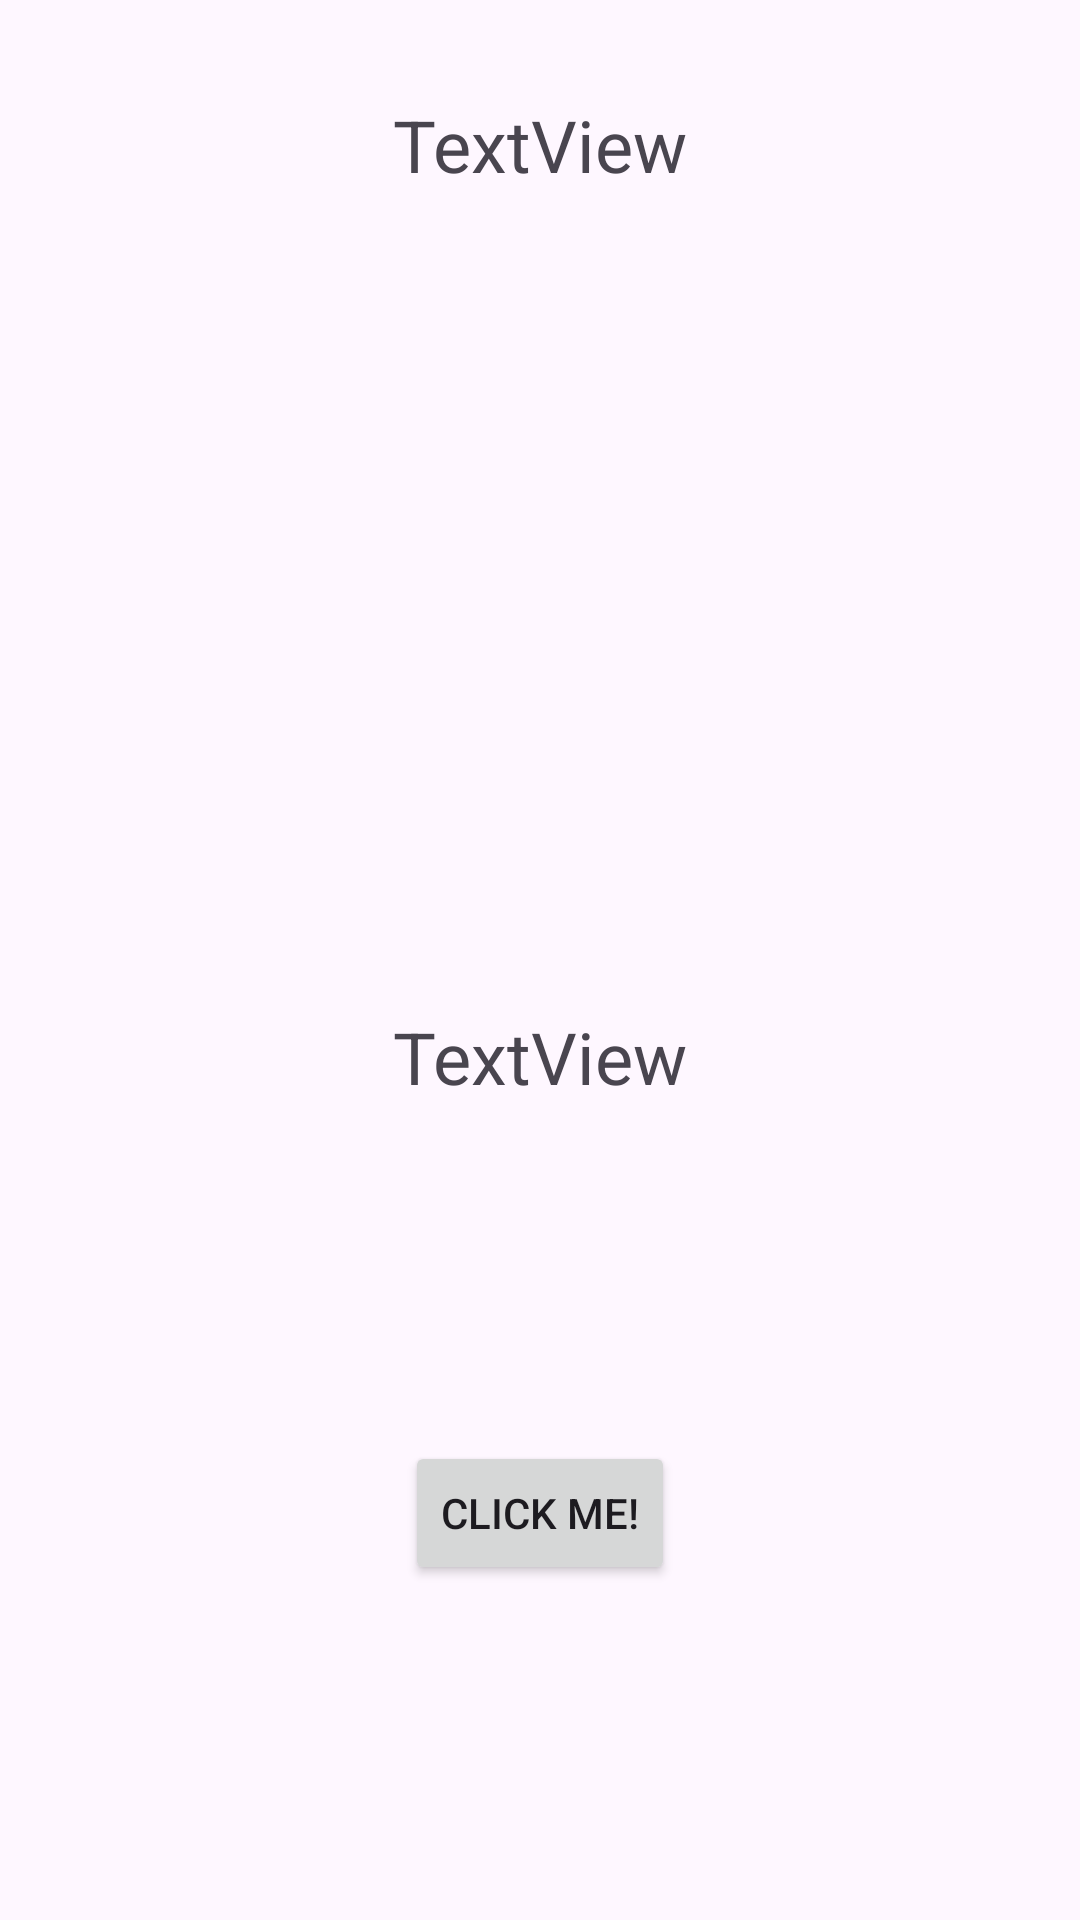

Android layout source for this screen:
<!-- AndroidManifest.xml: application theme Theme.Mobsecapp -->
<!-- res/layout/activity_game.xml -->
<?xml version="1.0" encoding="utf-8"?>
<androidx.constraintlayout.widget.ConstraintLayout xmlns:android="http://schemas.android.com/apk/res/android"
    xmlns:app="http://schemas.android.com/apk/res-auto"
    xmlns:tools="http://schemas.android.com/tools"
    android:layout_width="match_parent"
    android:layout_height="match_parent"
    tools:context=".GameActivity">

    <TextView
        android:id="@+id/tvHello"
        android:layout_width="wrap_content"
        android:layout_height="wrap_content"
        android:layout_marginTop="32dp"
        android:text="TextView"
        android:textSize="24sp"
        app:layout_constraintEnd_toEndOf="parent"
        app:layout_constraintStart_toStartOf="parent"
        app:layout_constraintTop_toTopOf="parent" />

    <TextView
        android:id="@+id/tvScore"
        android:layout_width="wrap_content"
        android:layout_height="wrap_content"
        android:text="TextView"
        android:textSize="24sp"
        app:layout_constraintBottom_toBottomOf="parent"
        app:layout_constraintEnd_toEndOf="parent"
        app:layout_constraintStart_toStartOf="parent"
        app:layout_constraintTop_toBottomOf="@+id/tvHello" />

    <Button
        android:id="@+id/gameButton"
        android:layout_width="wrap_content"
        android:layout_height="wrap_content"
        android:text="Click me!"
        android:onClick="onBtnClick"
        app:layout_constraintBottom_toBottomOf="parent"
        app:layout_constraintEnd_toEndOf="parent"
        app:layout_constraintStart_toStartOf="parent"
        app:layout_constraintTop_toBottomOf="@+id/tvScore" />
</androidx.constraintlayout.widget.ConstraintLayout>
<!-- resources referenced by this layout -->
<resources>
  <style name="Theme.Mobsecapp" parent="Base.Theme.Mobsecapp" />
  <style name="Base.Theme.Mobsecapp" parent="Theme.Material3.DayNight.NoActionBar">
          
          
      </style>
</resources>
